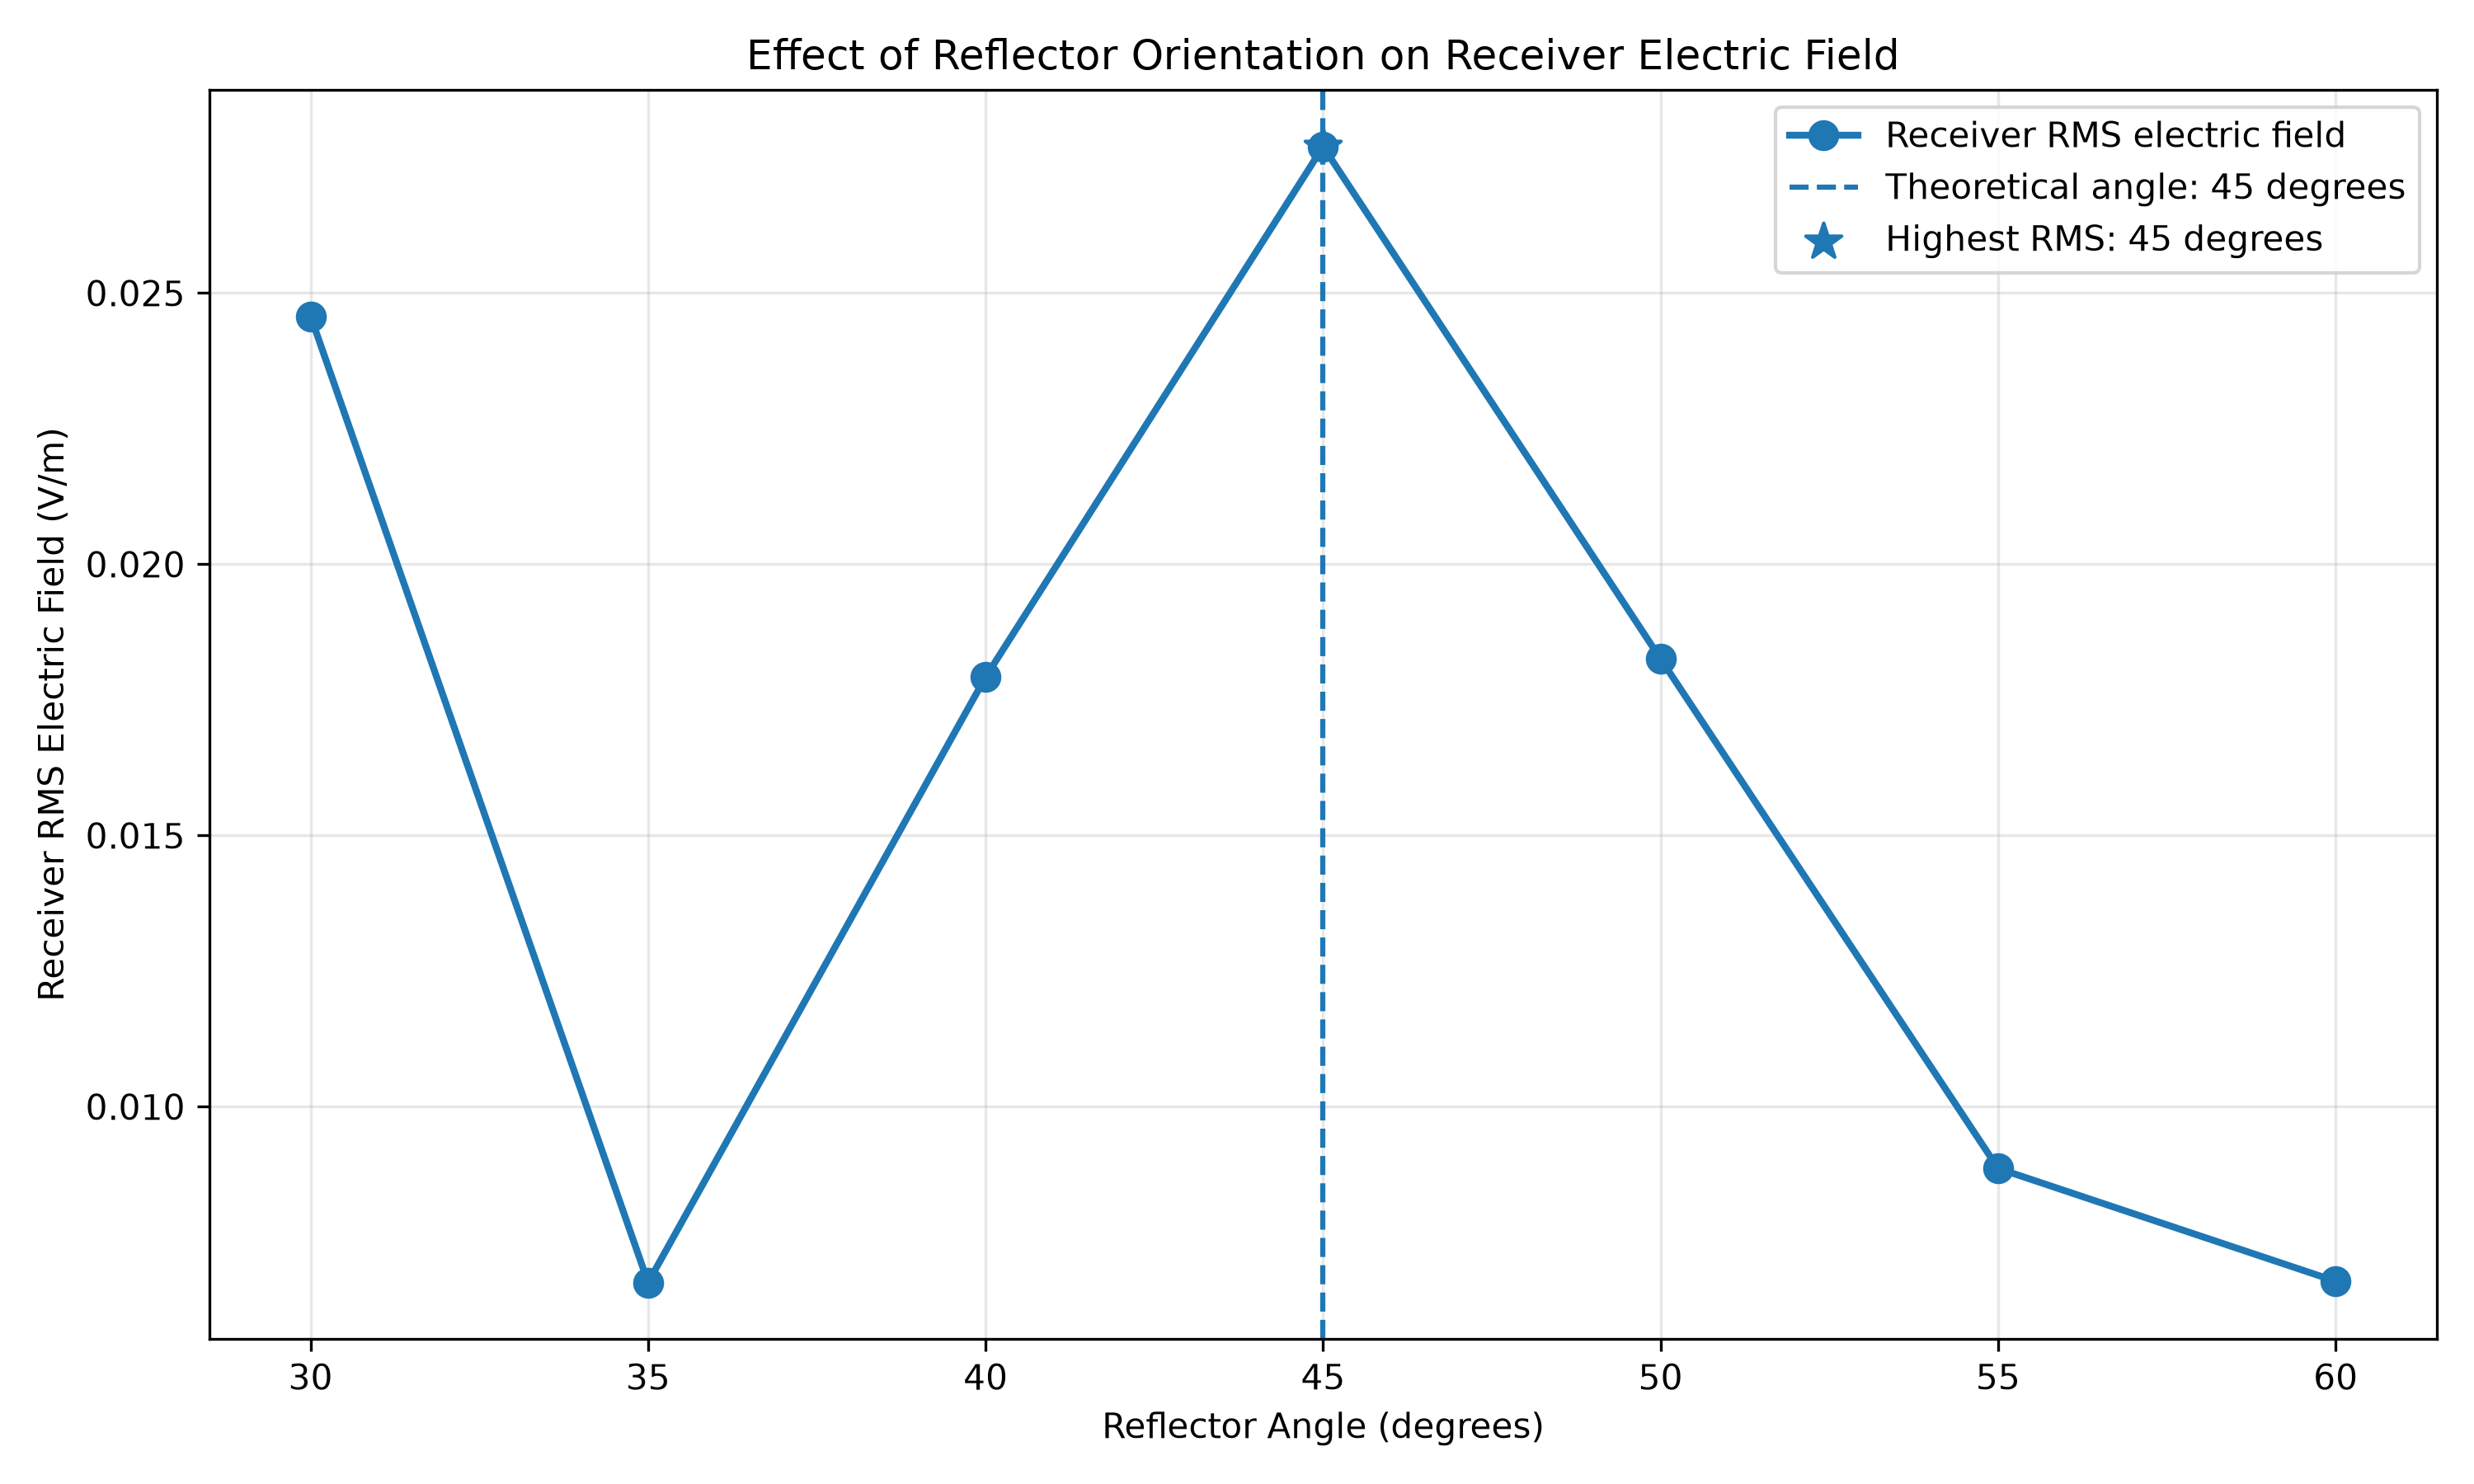

The data file committed next to this chart (first rows):
Angle_degrees, Receiver_RMS_Ez_V_per_m
30, 2.45725717e-02
35, 6.75783865e-03
40, 1.79207195e-02
45, 2.76983622e-02
50, 1.82547886e-02
55, 8.86153802e-03
60, 6.78174710e-03
